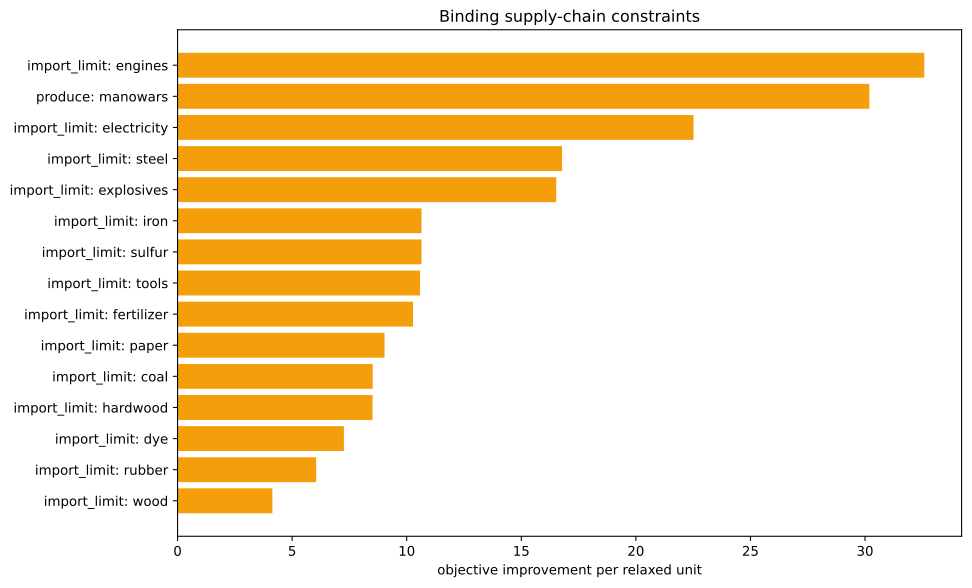

Source data for this figure (header and first rows):
kind, family, label, realized_value, bound, slack, residual, binding, solver_marginal, improvement_per_unit
inequality, import_limit, ammunition, 0.0, 0.0, 0.0, 0.0, True, -0.0, 0.0
inequality, import_limit, small_arms, 0.0, 0.0, 0.0, 0.0, True, -0.0, 0.0
inequality, import_limit, artillery, 0.0, 0.0, 0.0, 0.0, True, -0.0, 0.0
inequality, import_limit, tanks, 0.0, 0.0, 0.0, 0.0, True, -0.0, 0.0
inequality, import_limit, aeroplanes, 0.0, 0.0, 0.0, 0.0, True, -0.0, 0.0
inequality, import_limit, manowars, -1429, 0.0, 1429, 0.0, False, -0.0, 0.0
inequality, import_limit, ironclads, 0.0, 0.0, 0.0, 0.0, True, -0.0, 0.0
inequality, import_limit, grain, 0.0, 0.0, 0.0, 0.0, True, -0.0, 0.0
inequality, import_limit, fish, 0.0, 0.0, 0.0, 0.0, True, -0.0, 0.0
inequality, import_limit, fabric, -5.684341886080802e-14, 0.0, 5.684341886080802e-14, 0.0, True, -3.629, 3.629
inequality, import_limit, wood, -1.1368683772161603e-13, 0.0, 1.1368683772161603e-13, 0.0, True, -4.137, 4.137
inequality, import_limit, groceries, 0.0, 0.0, 0.0, 0.0, True, -0.0, 0.0
inequality, import_limit, clothes, 0.0, 0.0, 0.0, 0.0, True, -0.0, 0.0
inequality, import_limit, furniture, 0.0, 0.0, 0.0, 0.0, True, -0.0, 0.0
inequality, import_limit, paper, 1.7763568394002505e-15, 0.0, -1.7763568394002505e-15, 0.0, True, -9.032, 9.032
inequality, import_limit, services, 0.0, 0.0, 0.0, 0.0, True, -0.0, 0.0
inequality, import_limit, transportation, 0.0, 0.0, 0.0, 0.0, True, -0.0, 0.0
inequality, import_limit, electricity, 0.0, 0.0, 0.0, 0.0, True, -22.52, 22.52
inequality, import_limit, clippers, 0.0, 0.0, 0.0, 0.0, True, -0.0, 0.0
inequality, import_limit, steamers, 0.0, 0.0, 0.0, 0.0, True, -0.0, 0.0
inequality, import_limit, silk, 0.0, 0.0, 0.0, 0.0, True, -0.0, 0.0
inequality, import_limit, dye, 0.0, 0.0, 0.0, 0.0, True, -7.259, 7.259
inequality, import_limit, sulfur, 7.105427357601002e-15, 0.0, -7.105427357601002e-15, 0.0, True, -10.65, 10.65
inequality, import_limit, coal, -2.1316282072803006e-14, 0.0, 2.1316282072803006e-14, 0.0, True, -8.517, 8.517
inequality, import_limit, iron, 5.684341886080802e-14, 0.0, -5.684341886080802e-14, 0.0, True, -10.65, 10.65
inequality, import_limit, lead, 0.0, 0.0, 0.0, 0.0, True, -0.0, 0.0
inequality, import_limit, hardwood, -1.1368683772161603e-13, 0.0, 1.1368683772161603e-13, 0.0, True, -8.508, 8.508
inequality, import_limit, rubber, 0.0, 0.0, 0.0, 0.0, True, -6.049, 6.049
inequality, import_limit, oil, 0.0, 0.0, 0.0, 0.0, True, -0.0, 0.0
inequality, import_limit, engines, -4.973799150320701e-14, 0.0, 4.973799150320701e-14, 0.0, True, -32.59, 32.59
inequality, import_limit, steel, 0.0, 0.0, 0.0, 0.0, True, -16.78, 16.78
inequality, import_limit, glass, 0.0, 0.0, 0.0, 0.0, True, -0.0, 0.0
inequality, import_limit, fertilizer, 0.0, 0.0, 0.0, 0.0, True, -10.28, 10.28
inequality, import_limit, tools, 1.7053025658242404e-13, 0.0, -1.7053025658242404e-13, 0.0, True, -10.58, 10.58
inequality, import_limit, explosives, -1.4210854715202004e-14, 0.0, 1.4210854715202004e-14, 0.0, True, -16.52, 16.52
inequality, import_limit, porcelain, 0.0, 0.0, 0.0, 0.0, True, -0.0, 0.0
inequality, import_limit, meat, 0.0, 0.0, 0.0, 0.0, True, -0.0, 0.0
inequality, import_limit, fruit, 0.0, 0.0, 0.0, 0.0, True, -0.0, 0.0
inequality, import_limit, liquor, 0.0, 0.0, 0.0, 0.0, True, -0.0, 0.0
inequality, import_limit, wine, 0.0, 0.0, 0.0, 0.0, True, -0.0, 0.0
inequality, import_limit, tea, 0.0, 0.0, 0.0, 0.0, True, -0.0, 0.0
inequality, import_limit, coffee, 0.0, 0.0, 0.0, 0.0, True, -0.0, 0.0
inequality, import_limit, sugar, 0.0, 0.0, 0.0, 0.0, True, -0.0, 0.0
inequality, import_limit, tobacco, 0.0, 0.0, 0.0, 0.0, True, -0.0, 0.0
inequality, import_limit, opium, 0.0, 0.0, 0.0, 0.0, True, -0.0, 0.0
inequality, import_limit, automobiles, 0.0, 0.0, 0.0, 0.0, True, -0.0, 0.0
inequality, import_limit, telephones, 0.0, 0.0, 0.0, 0.0, True, -0.0, 0.0
inequality, import_limit, radios, 0.0, 0.0, 0.0, 0.0, True, -0.0, 0.0
inequality, import_limit, luxury_clothes, 0.0, 0.0, 0.0, 0.0, True, -0.0, 0.0
inequality, import_limit, luxury_furniture, 0.0, 0.0, 0.0, 0.0, True, -0.0, 0.0
inequality, import_limit, gold, 0.0, 0.0, 0.0, 0.0, True, -0.0, 0.0
inequality, import_limit, fine_art, 0.0, 0.0, 0.0, 0.0, True, -0.0, 0.0
inequality, produce, manowars, -1429, -1429, 0.0, 0.0, True, -30.19, 30.19
equality, era_cap, era_cap, 0.0, 0.0, , 0.0, True, -2271, 
equality, banned_building_groups, bg_gold_fields, 0.0, 0.0, , 0.0, True, -0.0, 
equality, banned_building_groups, bg_army, 0.0, 0.0, , 0.0, True, -0.0, 
equality, banned_building_groups, bg_conscription, 0.0, 0.0, , 0.0, True, -0.0, 
equality, banned_building_groups, bg_naval_fortification, 0.0, 0.0, , 0.0, True, -0.0, 
equality, banned_building_groups, bg_naval_administration, 0.0, 0.0, , 0.0, True, -0.0, 
equality, banned_building_groups, bg_naval_logistics_center, 0.0, 0.0, , 0.0, True, -0.0, 
... 15 more rows
